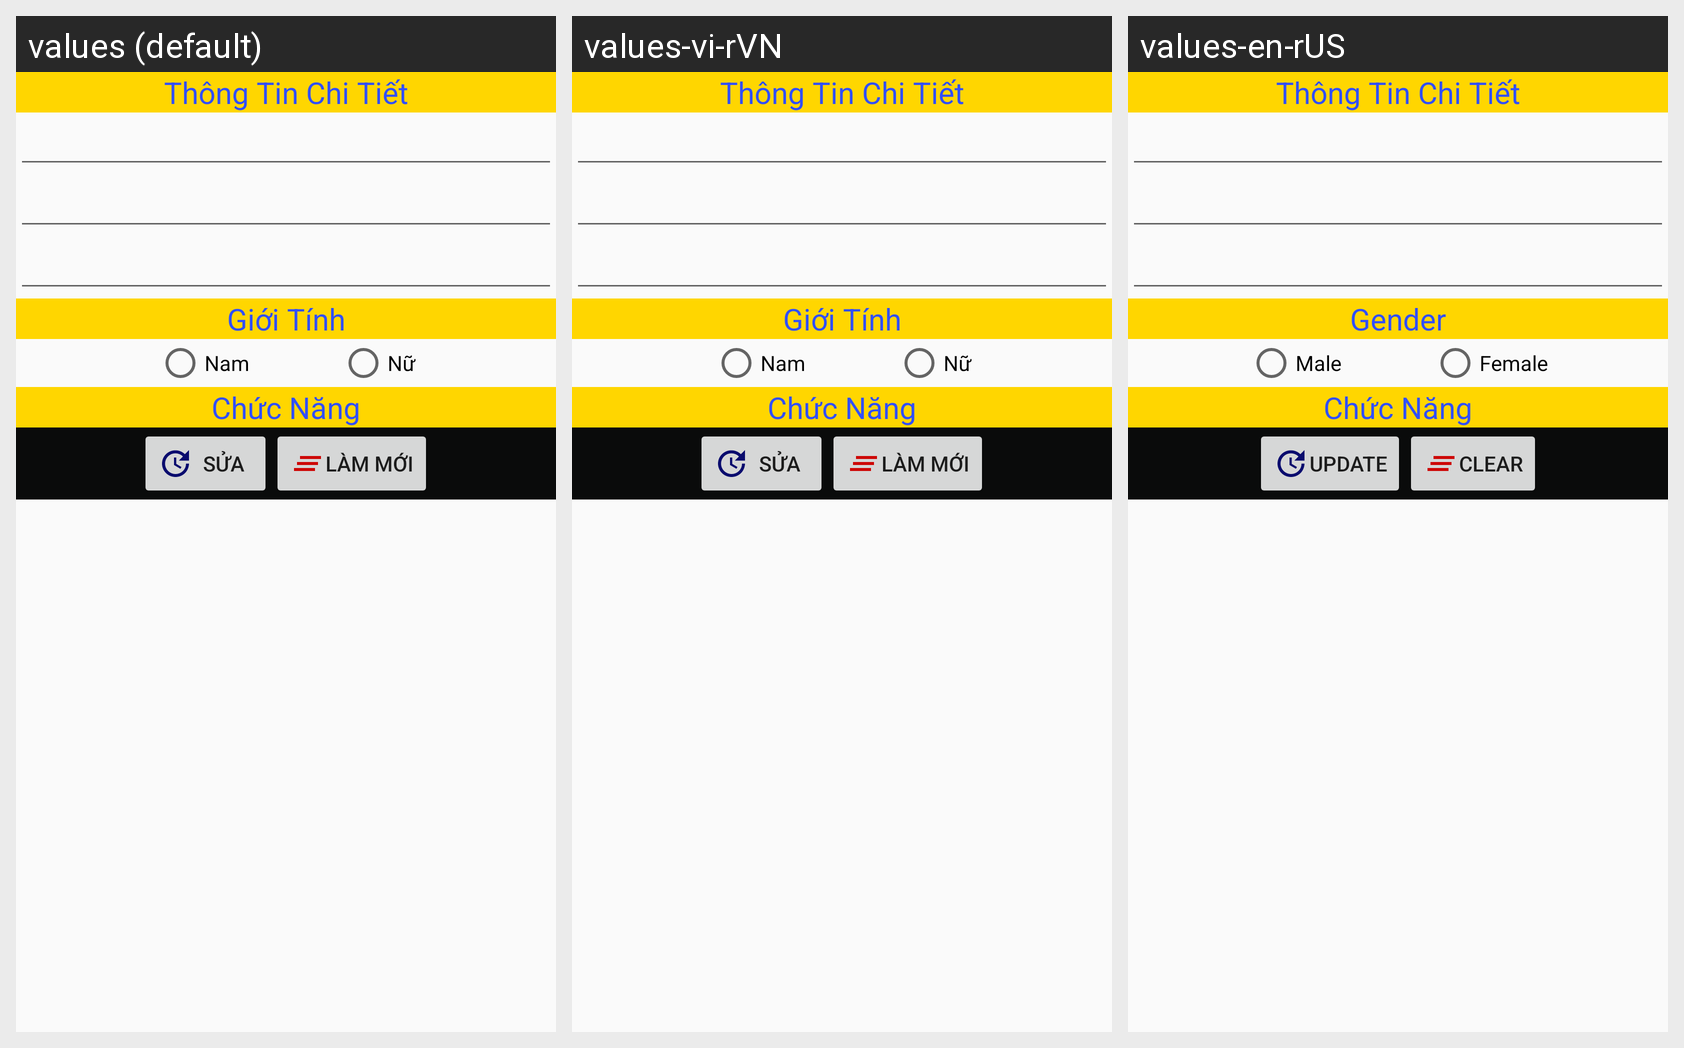

For this localized Android screen grid, give each drawn string resource with its value in every locale shown.
Android screen res/layout/activity_main_detail.xml rendered under 3 locales, left to right: values (default), values-vi-rVN, values-en-rUS. Device: Nexus 5 (rendered at 1080×1920; each locale shown at half size, 540×960, under a caption strip naming it); theme AppTheme.
Strings drawn on this screen, with the default value and each locale's value (text and hints the layout hard-codes appear in the picture but are not listed):

gioitinh
  values: Giới Tính
  values-vi-rVN: Giới Tính
  values-en-rUS: Gender

nam
  values: Nam
  values-vi-rVN: Nam
  values-en-rUS: Male

nu
  values: Nữ
  values-vi-rVN: Nữ
  values-en-rUS: Female

sua
  values: Sửa
  values-vi-rVN: Sửa
  values-en-rUS: Update

clear
  values: Làm mới
  values-vi-rVN: Làm mới
  values-en-rUS: Clear
